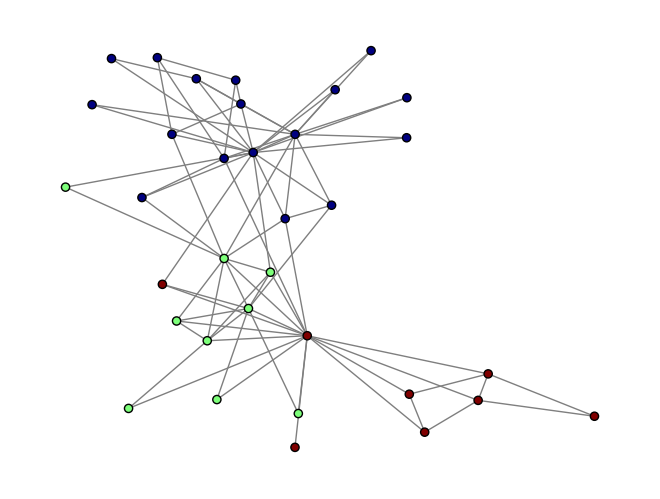

This chart was generated by the following Python code:
from networkx.algorithms import community
import networkx as nx
import matplotlib.pyplot as plt
G = nx.karate_club_graph()
#Nombre de partitions trouvées 
partition = community.greedy_modularity_communities(G)
print(len(partition))

#Affichage de la composition des communautés
for i in range(len(partition)):
        community = list(partition[i])
        print("Communauté ",str(i+1))
        print([ i for i in community ])

#Visualisation par contruction d’un vecteur de couleurs :
couleurs_num = [0] * G.number_of_nodes()
for i in range(len(partition)):
  for j in partition[i]:
    couleurs_num[j] = i

options = {
      'cmap'       : plt.get_cmap('jet'), 
      'node_color' : couleurs_num,
      'node_size'  : 35,
      'edge_color' : 'tab:grey',
      'with_labels': False
    }
plt.figure()
pos = nx.spring_layout(G)
nx.draw(G,**options,pos=pos,edgecolors='black')
plt.show()
